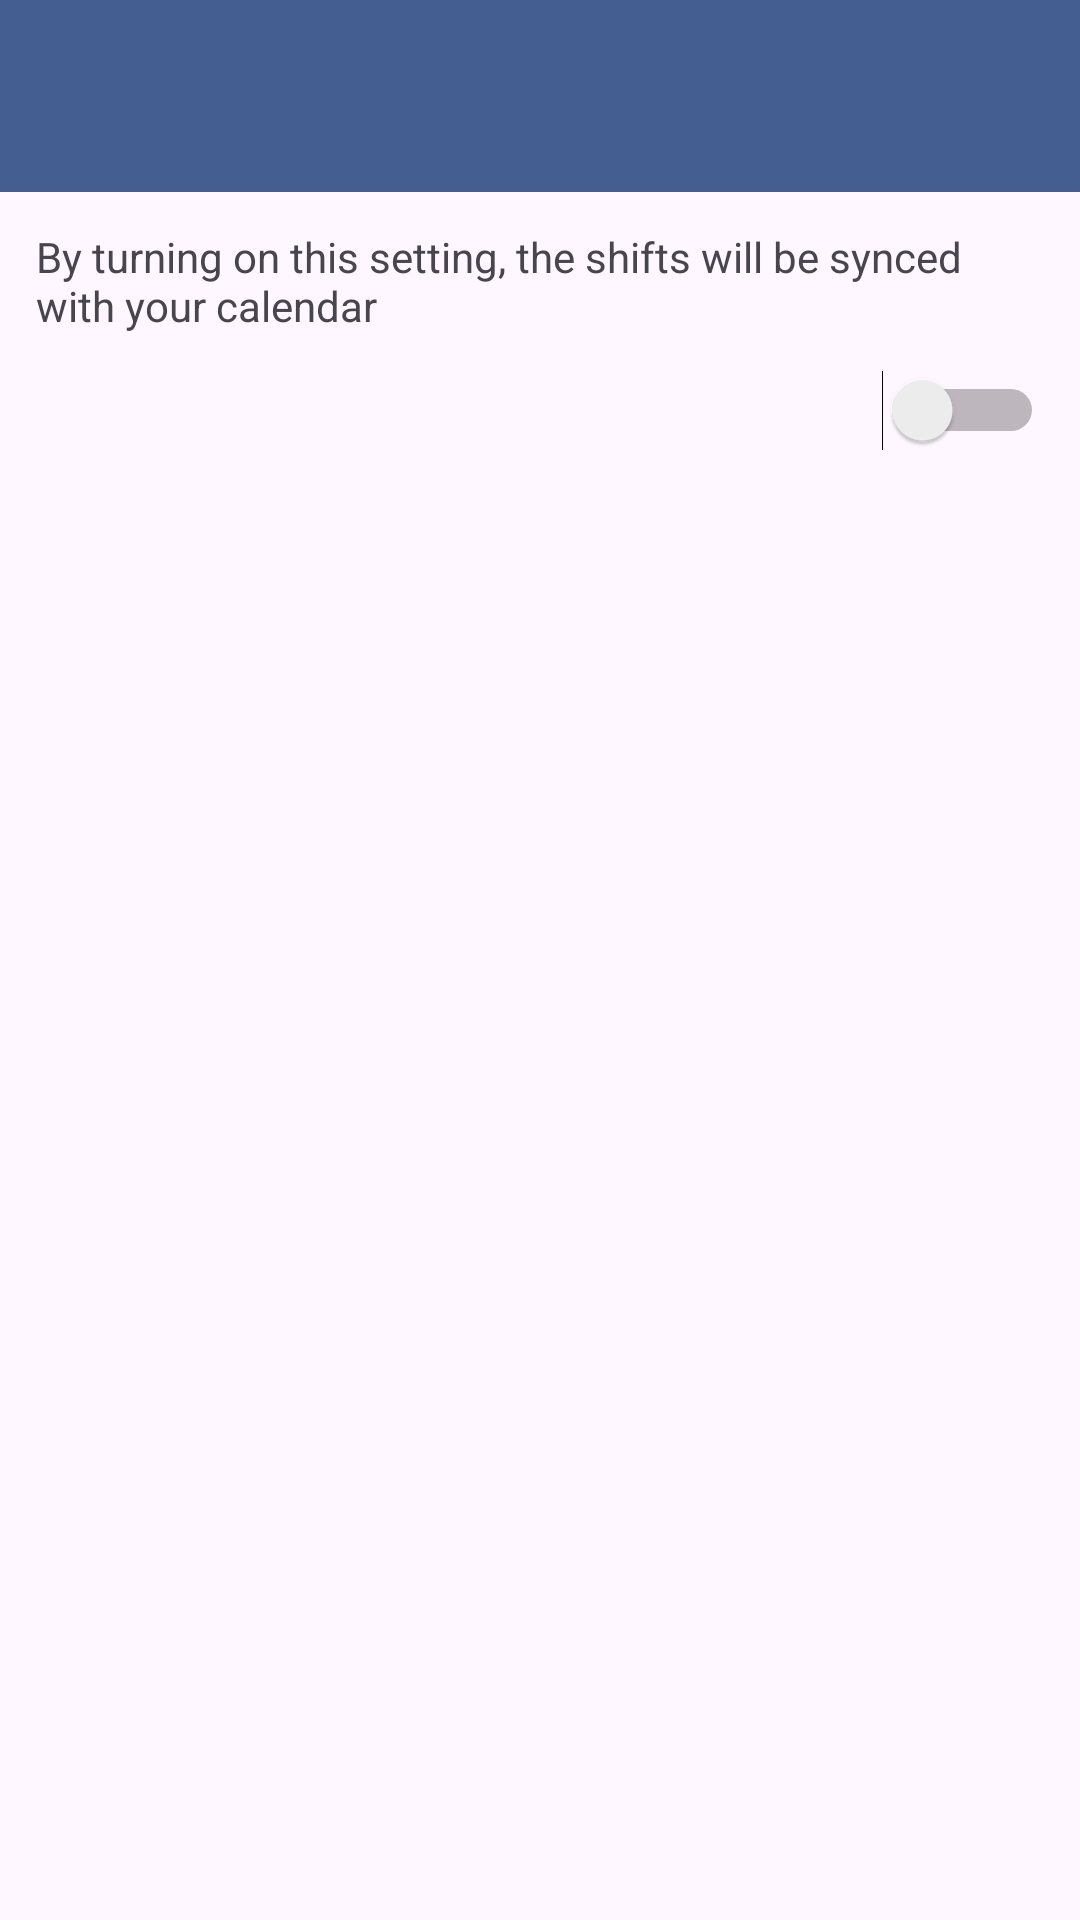

Layout XML and referenced resources for this Android screen:
<!-- AndroidManifest.xml: activity theme AppTheme.NoActionBar -->
<!-- res/layout/activity_calendar_sync.xml -->
<?xml version="1.0" encoding="utf-8"?>
<androidx.coordinatorlayout.widget.CoordinatorLayout xmlns:android="http://schemas.android.com/apk/res/android"
    xmlns:app="http://schemas.android.com/apk/res-auto"
    xmlns:tools="http://schemas.android.com/tools"
    android:layout_width="match_parent"
    android:layout_height="match_parent"
    tools:context=".settings.CalendarSyncActivity">

    <com.google.android.material.appbar.AppBarLayout
        android:layout_width="match_parent"
        android:layout_height="wrap_content"
        android:theme="@style/AppTheme.AppBarOverlay">

        <androidx.appcompat.widget.Toolbar
            android:id="@+id/toolbar"
            android:layout_width="match_parent"
            android:layout_height="?attr/actionBarSize"
            android:background="?attr/colorPrimary"
            app:popupTheme="@style/AppTheme.PopupOverlay">

        </androidx.appcompat.widget.Toolbar>

    </com.google.android.material.appbar.AppBarLayout>

    <include layout="@layout/content_calendar_sync" />

</androidx.coordinatorlayout.widget.CoordinatorLayout>
<!-- res/layout/content_calendar_sync.xml (included above) -->
<?xml version="1.0" encoding="utf-8"?>
<androidx.constraintlayout.widget.ConstraintLayout xmlns:android="http://schemas.android.com/apk/res/android"
    android:layout_width="match_parent"
    android:layout_height="match_parent"
    xmlns:app="http://schemas.android.com/apk/res-auto"
    app:layout_behavior="@string/appbar_scrolling_view_behavior">

    <LinearLayout
        android:orientation="vertical"
        android:layout_marginBottom="5mm"
        android:padding="1mm"
        android:layout_width="match_parent"
        android:layout_height="match_parent">

        <TextView
            android:layout_width="match_parent"
            android:layout_height="wrap_content"
            android:layout_margin="1mm"
            android:text="By turning on this setting, the shifts will be synced with your calendar" />

        <Switch
            android:id="@+id/swCalendarSync"
            android:layout_margin="1mm"
            android:layout_width="match_parent"
            android:layout_height="wrap_content" />
    </LinearLayout>

</androidx.constraintlayout.widget.ConstraintLayout>
<!-- resources referenced by this layout -->
<resources>
  <style name="AppTheme.AppBarOverlay" parent="ThemeOverlay.Material3.DynamicColors.DayNight" />
  <style name="AppTheme.PopupOverlay" parent="ThemeOverlay.Material3.DynamicColors.Light" />
  <style name="AppTheme.NoActionBar">
          <item name="windowActionBar">false</item>
          <item name="windowNoTitle">true</item>
      </style>
</resources>
